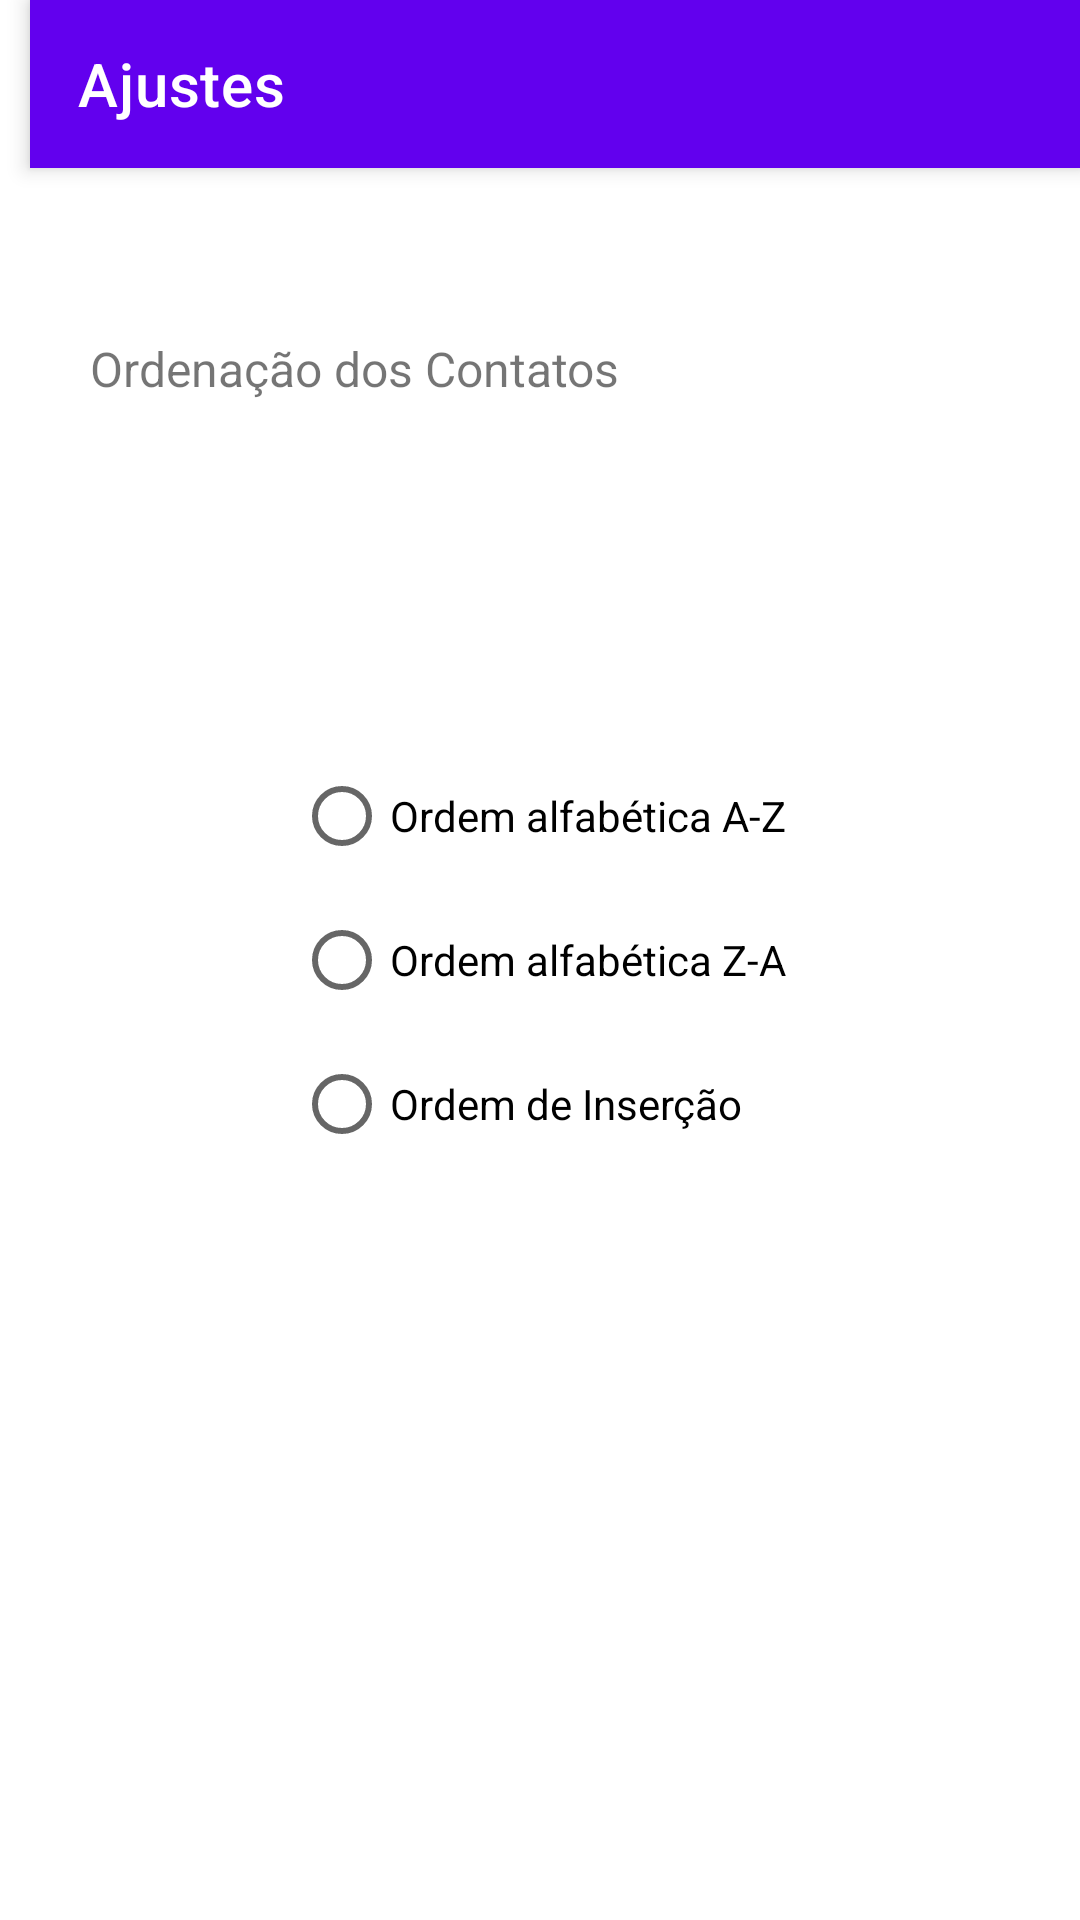

Reconstruct the res/layout file that produces this screen, plus the resources it refers to.
<!-- AndroidManifest.xml: application theme Theme.MeuPrimeiroApp -->
<!-- res/layout/fragment_ajustes.xml -->
<?xml version="1.0" encoding="utf-8"?>
<androidx.constraintlayout.widget.ConstraintLayout xmlns:android="http://schemas.android.com/apk/res/android"
    xmlns:app="http://schemas.android.com/apk/res-auto"
    xmlns:tools="http://schemas.android.com/tools"
    android:layout_width="match_parent"
    android:layout_height="match_parent">

    <com.google.android.material.appbar.MaterialToolbar
        android:id="@+id/toolbarAjustes"
        style="@style/Widget.MaterialComponents.Toolbar.Primary"
        android:layout_width="0dp"
        android:layout_height="wrap_content"
        android:layout_marginStart="10dp"
        android:background="?attr/colorPrimary"
        android:minHeight="?attr/actionBarSize"
        app:layout_constraintEnd_toEndOf="parent"
        app:layout_constraintHorizontal_bias="0.0"
        app:layout_constraintStart_toStartOf="parent"
        app:layout_constraintTop_toTopOf="parent"
        app:subtitleTextColor="#E91E63"
        app:title="@string/ajustes"
        app:titleTextColor="#FFFFFF" />

    <RadioGroup
        android:id="@+id/radioGroupOrdenacao"
        android:layout_width="wrap_content"
        android:layout_height="wrap_content"
        app:layout_constraintBottom_toBottomOf="parent"
        app:layout_constraintEnd_toEndOf="parent"
        app:layout_constraintHorizontal_bias="0.5"
        app:layout_constraintStart_toStartOf="parent"
        app:layout_constraintTop_toTopOf="@+id/toolbarAjustes">

        <RadioButton
            android:id="@+id/radioOrdenacaoAZ"
            android:layout_width="match_parent"
            android:layout_height="wrap_content"
            android:text="@string/ordem_alfabetica_a_z" />

        <RadioButton
            android:id="@+id/radioOrdenacaoZA"
            android:layout_width="match_parent"
            android:layout_height="wrap_content"
            android:text="@string/ordem_alfabetica_z_a" />

        <RadioButton
            android:id="@+id/radioOrdenacaoInsercao"
            android:layout_width="match_parent"
            android:layout_height="wrap_content"
            android:text="@string/ordem_de_insercao" />
    </RadioGroup>

    <TextView
        android:id="@+id/textView"
        android:layout_width="wrap_content"
        android:layout_height="wrap_content"
        android:layout_marginTop="112dp"
        android:text="Ordenação dos Contatos"
        android:textSize="16sp"
        app:layout_constraintEnd_toEndOf="parent"
        app:layout_constraintHorizontal_bias="0.164"
        app:layout_constraintStart_toStartOf="parent"
        app:layout_constraintTop_toTopOf="parent" />












</androidx.constraintlayout.widget.ConstraintLayout>
<!-- resources referenced by this layout -->
<resources>
  <string name="ajustes">Ajustes</string>
  <string name="ordem_alfabetica_a_z">Ordem alfabética A-Z</string>
  <string name="ordem_alfabetica_z_a">Ordem alfabética Z-A</string>
  <string name="ordem_de_insercao">Ordem de Inserção</string>
  <style name="Theme.MeuPrimeiroApp" parent="Theme.MaterialComponents.DayNight">
          
          <item name="colorPrimary">@color/purple_500</item>
          <item name="colorPrimaryVariant">@color/purple_700</item>
          <item name="colorOnPrimary">@color/white</item>
          
          <item name="colorSecondary">@color/teal_200</item>
          <item name="colorSecondaryVariant">@color/teal_700</item>
          <item name="colorOnSecondary">@color/white</item>
          
          <item name="android:statusBarColor" tools:targetApi="l">?attr/colorPrimaryVariant</item>
          
      </style>
  <!-- not gathered from this repository: default colours our renderer supplied (Android Studio template values) -->
  <color name="purple_500">#FF6200EE</color>
  <color name="purple_700">#FF3700B3</color>
  <color name="teal_200">#FF03DAC5</color>
  <color name="teal_700">#FF018786</color>
  <color name="white">#FFFFFFFF</color>
</resources>
